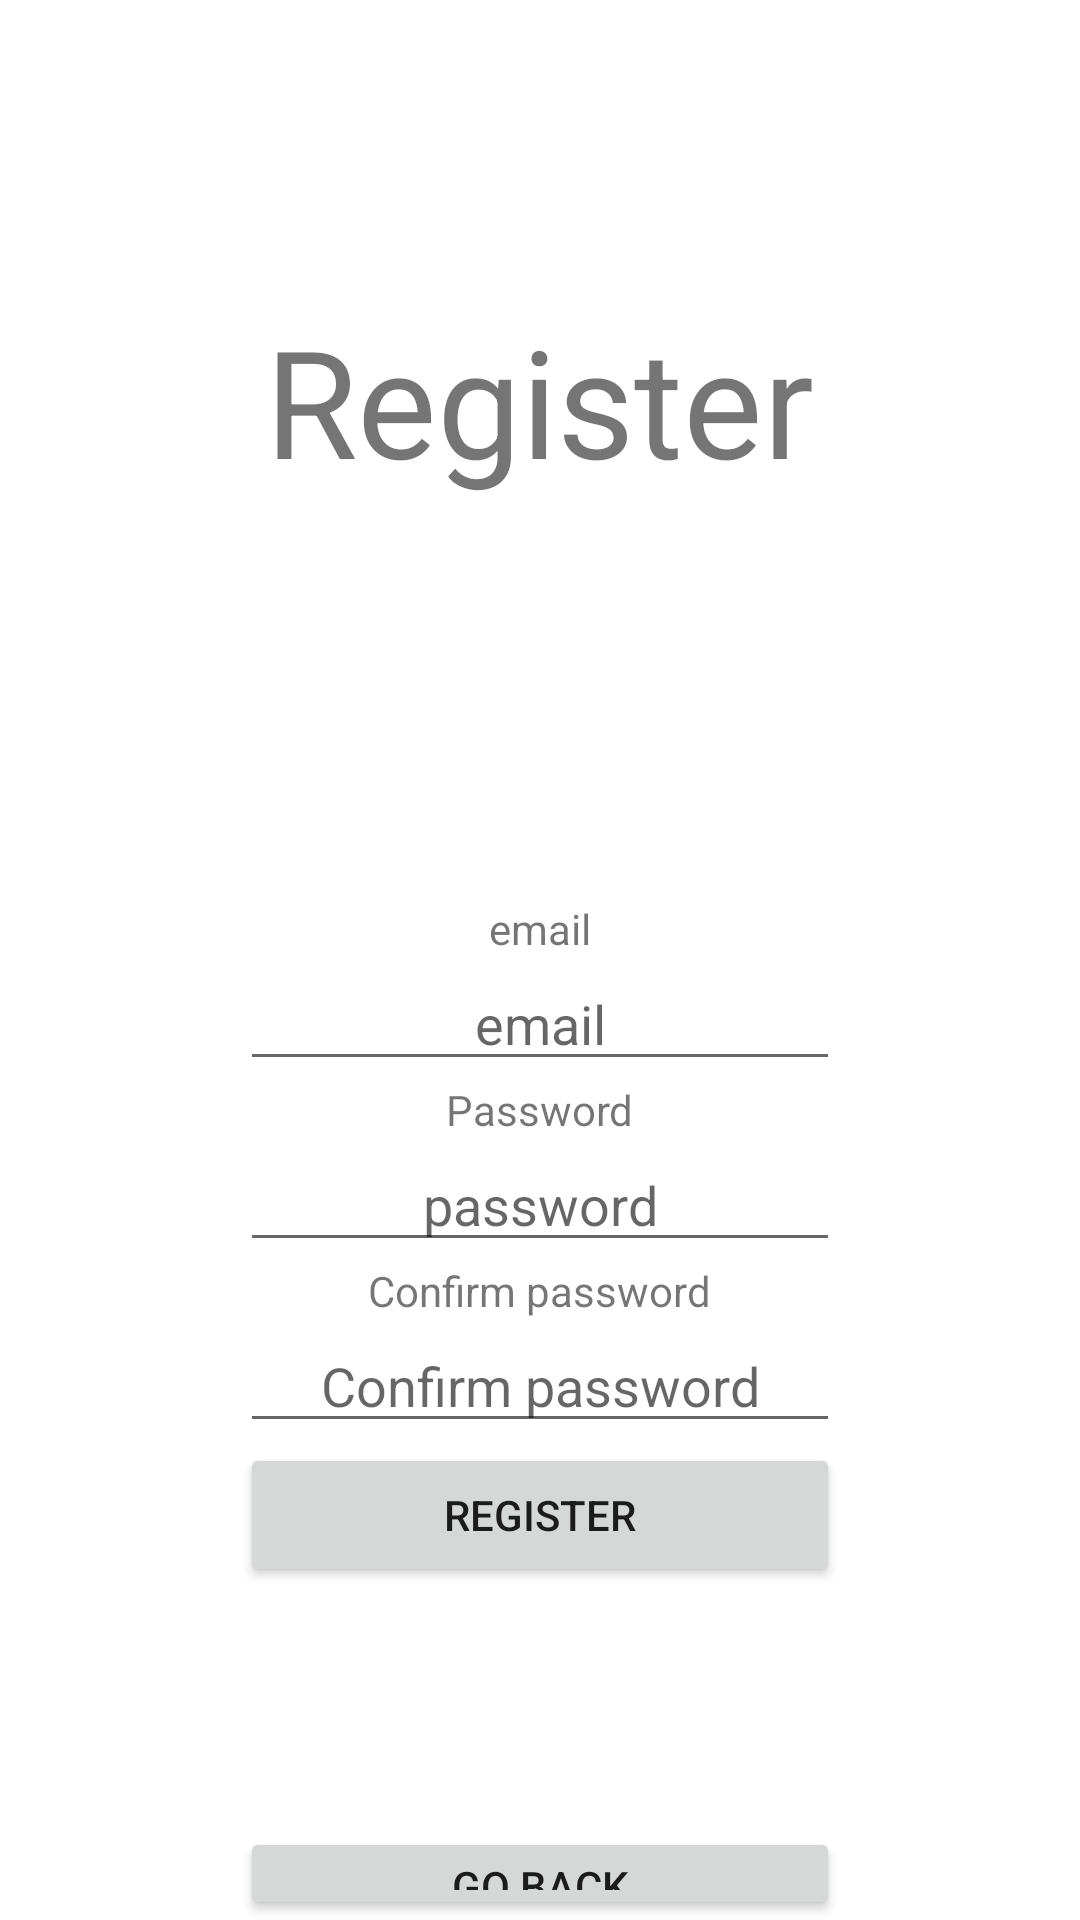

Here is an Android app screen rendered from its layout file. Give the layout XML and the strings, colors and styles it references.
<!-- AndroidManifest.xml: activity theme Theme.RecetteList.NoActionBar -->
<!-- res/layout/activity_register.xml -->
<?xml version="1.0" encoding="utf-8"?>
<RelativeLayout xmlns:android="http://schemas.android.com/apk/res/android"
    xmlns:tools="http://schemas.android.com/tools"
    android:layout_width="match_parent"
    android:layout_height="match_parent"
    tools:context=".ui.activities.RegisterActivity"
    >

    <TextView
        android:id="@+id/txtWelcomeRegister"
        android:layout_width="wrap_content"
        android:layout_height="wrap_content"
        android:layout_centerHorizontal="true"
        android:layout_marginTop="100dp"
        android:textSize="50dp"
        android:text="Register" />

    <TextView
        android:id="@+id/txtLogin"
        android:layout_width="wrap_content"
        android:layout_height="wrap_content"
        android:layout_centerHorizontal="true"
        android:layout_marginTop="300dp"
        android:text="@string/email" />
    <EditText
        android:id="@+id/editTxtLogin"
        android:hint="@string/email"
        android:layout_width="200dp"
        android:layout_height="wrap_content"
        android:layout_centerHorizontal="true"
        android:layout_below="@id/txtLogin"
        android:textAlignment="center"

        >
    </EditText>
    <TextView
        android:id="@+id/txtPassword"
        android:layout_width="wrap_content"
        android:layout_height="wrap_content"
        android:layout_centerHorizontal="true"
        android:layout_below="@id/editTxtLogin"
        android:text="Password" />
    <EditText
        android:id="@+id/editTxtPassword"
        android:hint="password"
        android:inputType="textPassword"
        android:layout_width="200dp"
        android:layout_height="wrap_content"
        android:layout_centerHorizontal="true"
        android:layout_below="@id/txtPassword"
        android:textAlignment="center"
        >
    </EditText>
    <TextView
        android:id="@+id/txtConfirmPassword"
        android:layout_width="wrap_content"
        android:layout_height="wrap_content"
        android:layout_centerHorizontal="true"
        android:layout_below="@id/editTxtPassword"
        android:text="Confirm password" />
    <EditText
        android:id="@+id/editTxtConfirmPassword"
        android:hint="Confirm password"
        android:inputType="textPassword"
        android:layout_width="200dp"
        android:layout_height="wrap_content"
        android:layout_centerHorizontal="true"
        android:layout_below="@id/txtConfirmPassword"
        android:textAlignment="center"
        >
    </EditText>

    <Button
        android:id="@+id/btnRegister"
        android:layout_width="200dp"
        android:layout_height="wrap_content"
        android:layout_centerHorizontal="true"
        android:layout_below="@id/editTxtConfirmPassword"
        android:text="REGISTER" />

    <Button
        android:id="@+id/btnBack"
        android:layout_width="200dp"
        android:layout_height="wrap_content"
        android:layout_marginTop="80dp"
        android:layout_below="@id/btnRegister"
        android:layout_centerHorizontal="true"
        android:text="Go back" />


</RelativeLayout>
<!-- resources referenced by this layout -->
<resources>
  <string name="email">email</string>
  <style name="Theme.RecetteList.NoActionBar">
          <item name="windowActionBar">false</item>
          <item name="windowNoTitle">true</item>
      </style>
</resources>
